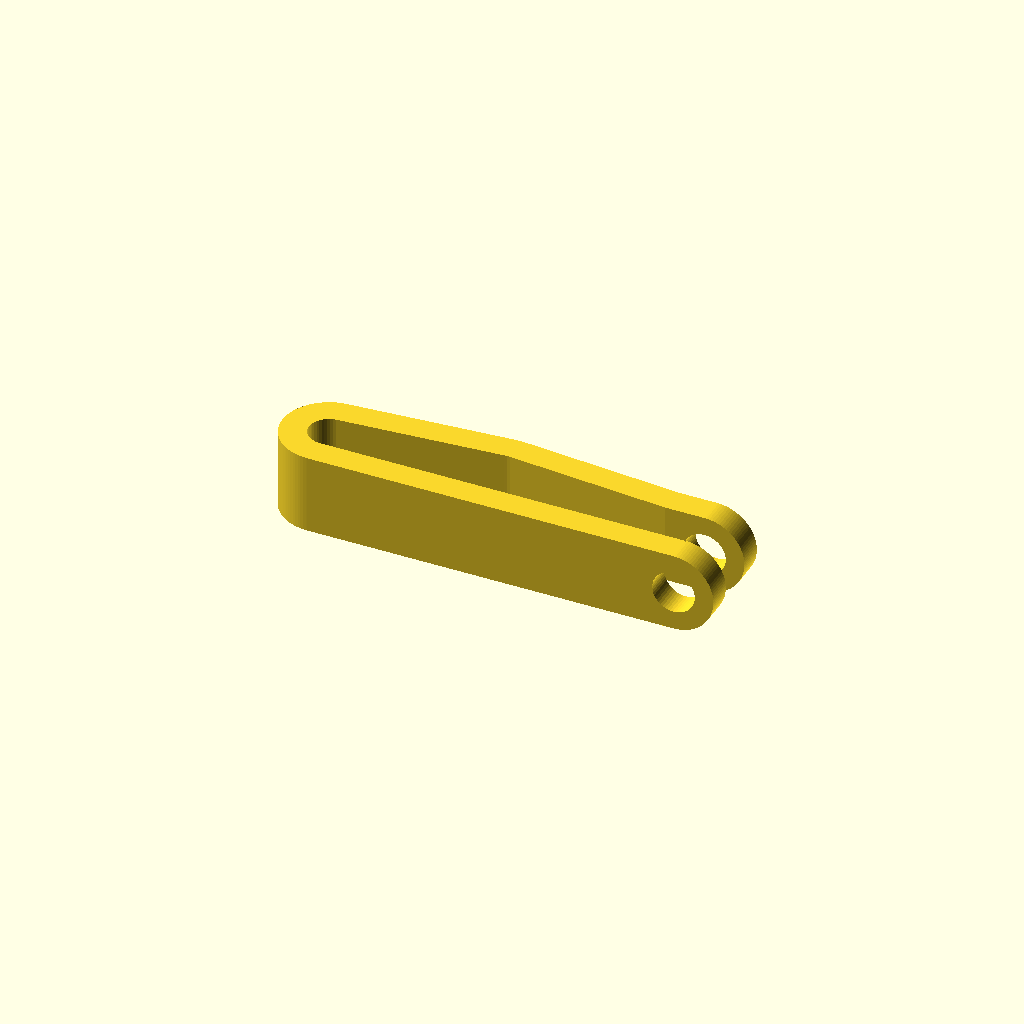
Cell 1 — every parameter at its default value.
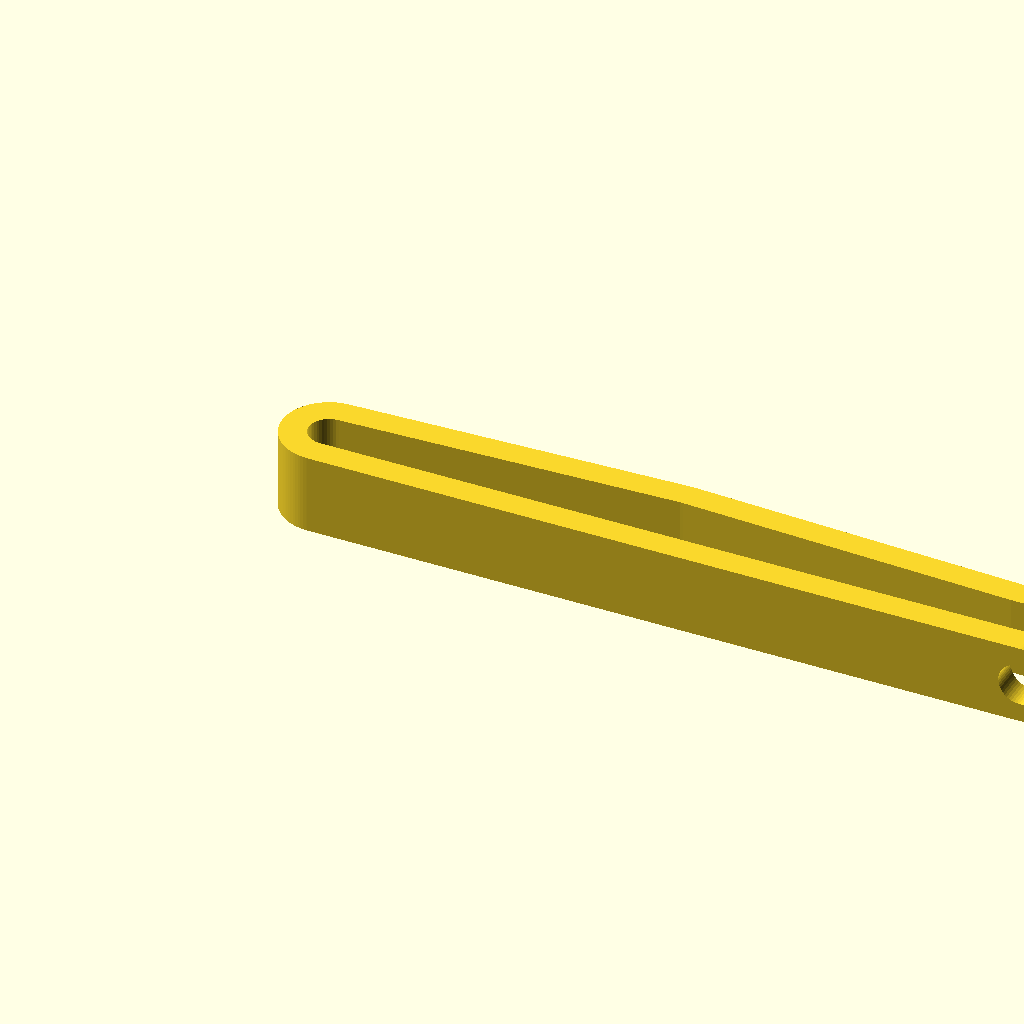
Cell 2 — l set to 52, the other parameters unchanged.
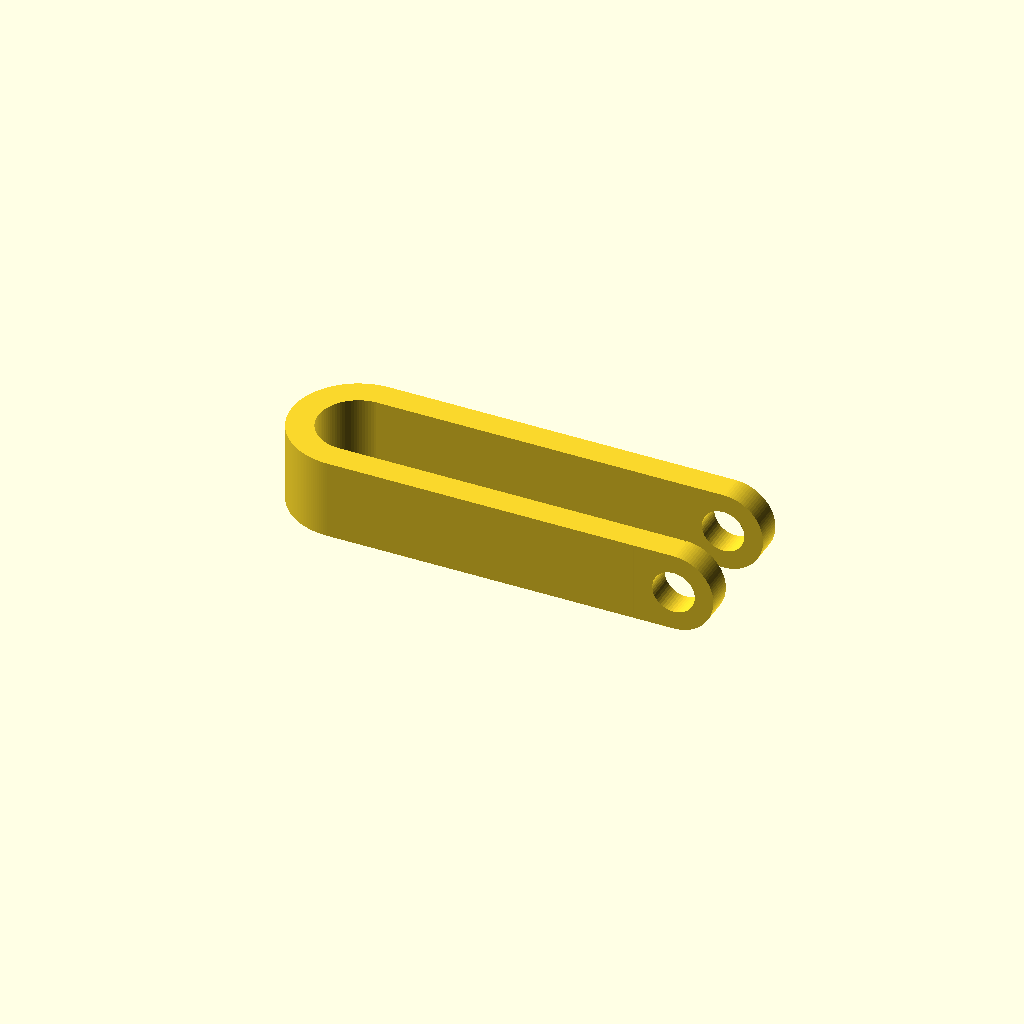
Cell 3 — d1 set to 6, the other parameters unchanged.
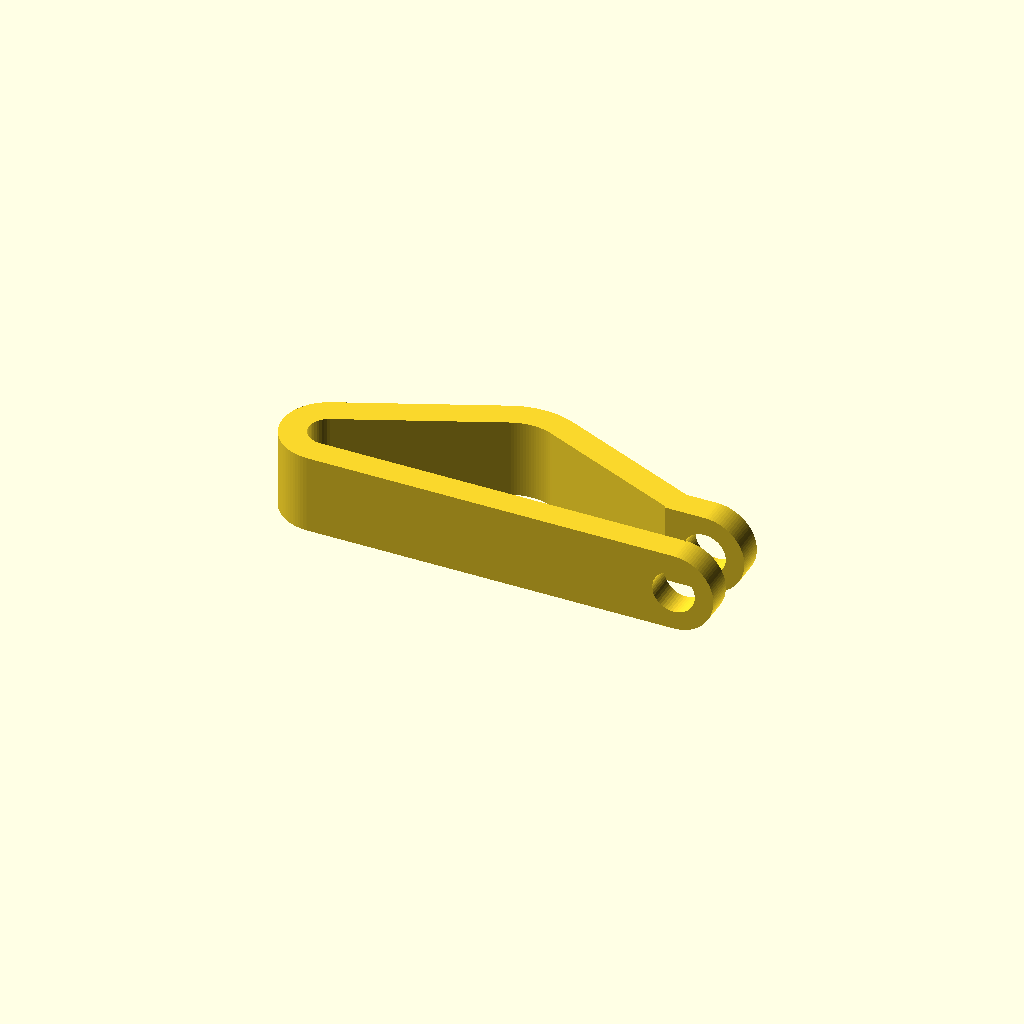
Cell 4 — d2 set to 8, the other parameters unchanged.
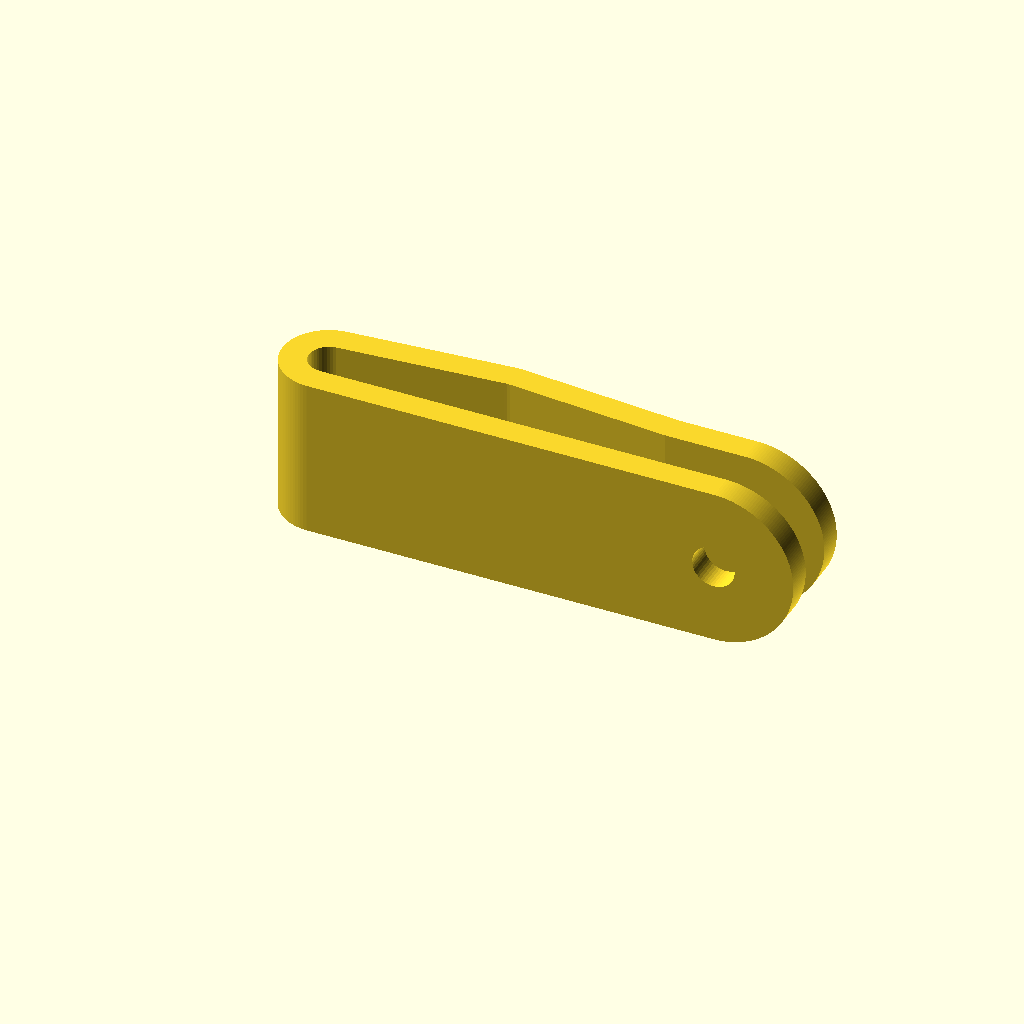
Cell 5 — h set to 12, the other parameters unchanged.
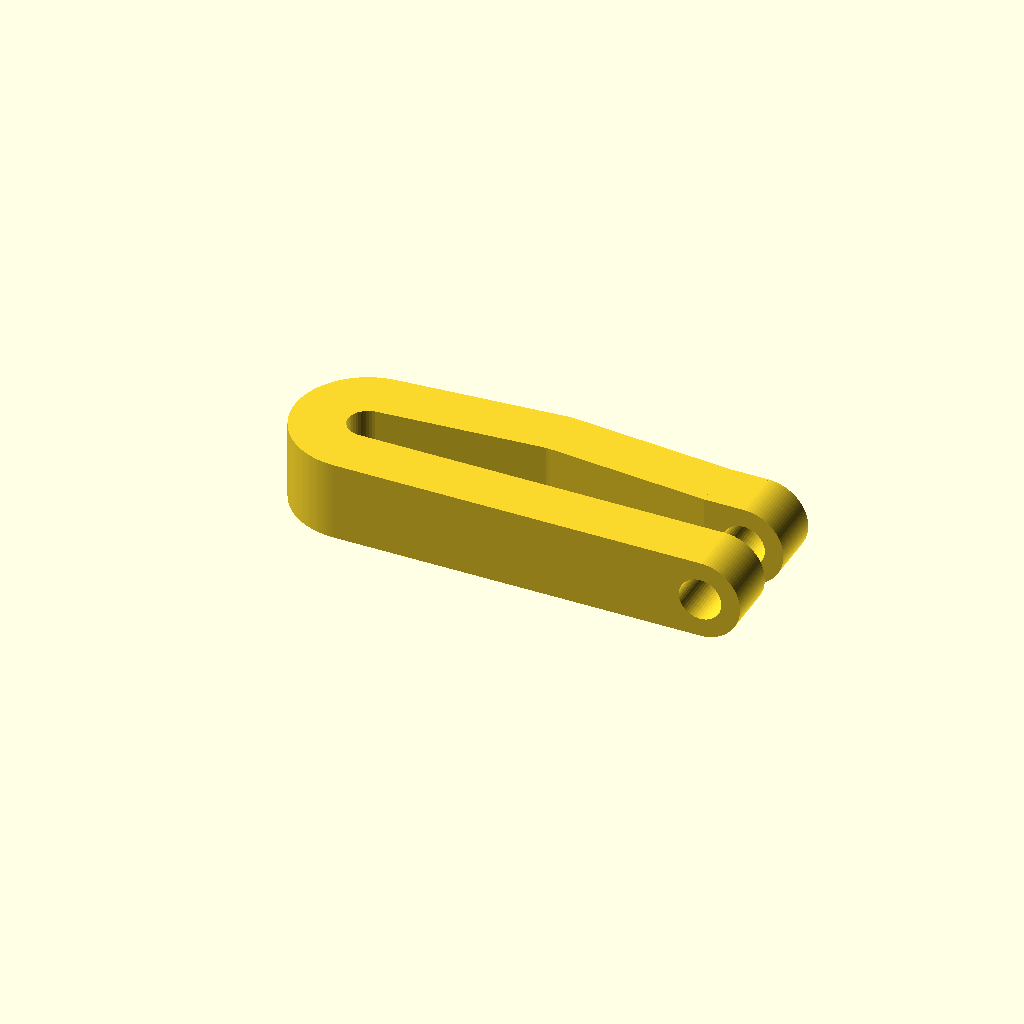
Cell 6: the same model with w = 4.
All cells are drawn from one camera (rotation 55°, 0°, 25°, orthographic, colour scheme Cornfield), so only the parameter changes between them.
The OpenSCAD source (wanhao_wire_mount/wanhao_wire_mount.scad):
l = 26;
d1 = 3;
d2 = 4;
h = 6;
w = 2;

$fa=0.2;
$fs=0.2;

module base_shape() {
    hull() {
        circle(d = d1);
        translate([(l-d1/2)/2,(d2-d1)/2])
        circle(d = d2);
        translate([l-d1/2,0])
        circle(d = d1);    
    }
}


module base() {
    linear_extrude(h)
    difference() {
        translate([d1/2+w,d1/2+w])
        difference() {
            offset(w)
            base_shape();
            base_shape();
        }

        translate([l+w,0])
        square([d1+w,d1+w*2]);
    }
}

module ear() {
    //translate([h/2,h/2])
    linear_extrude(w)
    difference() {
        union() {
            circle(d = h);
            translate([-h/2,-h/2])
            square([h/2,h]);
        }
        circle(d = 3.2);
    }    
}

module ears() { 

    translate([h/2+l+w,0,h/2])
    rotate([-90,0,0])
    union() {
        ear();
        
        translate([0,0,w+d1])
        ear();
    }

}

module wire_lock() {
    base();
    ears();
}

wire_lock();
Customizer parameters (derived from the source; name, type, default, range or options):
l: number, default 26
d1: number, default 3
d2: number, default 4
h: number, default 6
w: number, default 2
